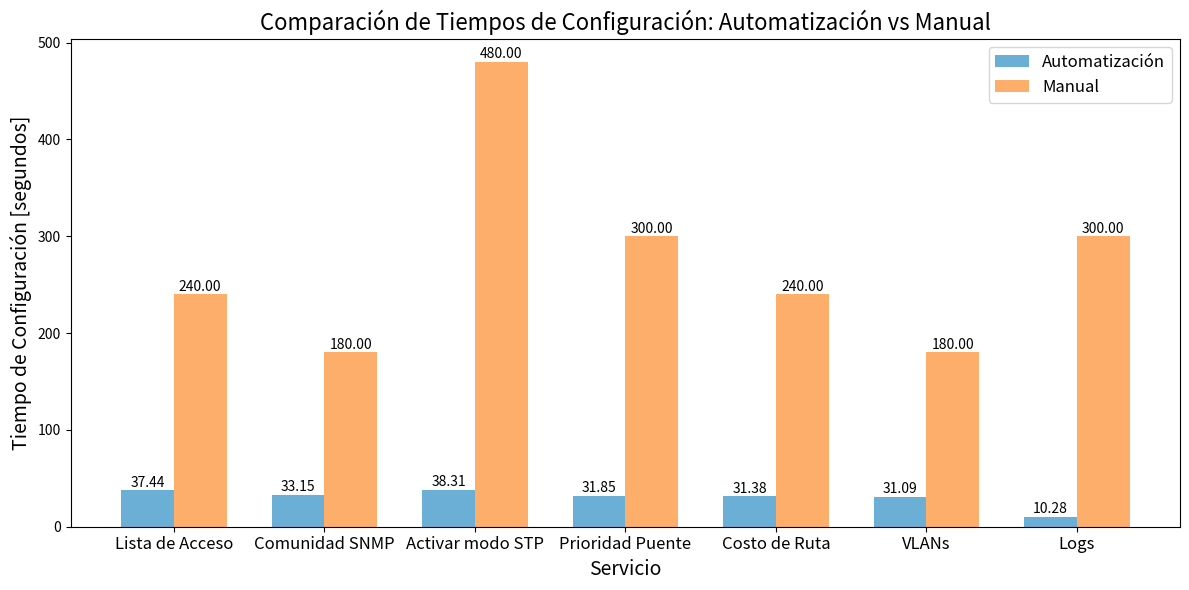

Recreate this plot in Python.
import matplotlib.pyplot as plt
import numpy as np

# Datos
servicios = [
    'Lista de Acceso',
    'Comunidad SNMP',
    'Activar modo STP',
    'Prioridad Puente',
    'Costo de Ruta',
    'VLANs',
    'Logs'
]
tiempo_configuracion_automatica = [
    37.44,
    33.1522,
    38.3089,
    31.85,
    31.38,
    31.088,
    10.2811
]
tiempo_configuracion_manual = [
    240,
    180,
    480,
    300,
    240,
    180,
    300
]

# Colores
colores_automatico = '#6baed6'  # Azul claro
colores_manual = '#fdae6b'  # Naranja claro

# Crear gráfico
fig, ax = plt.subplots(figsize=(12, 6))

# Crear posiciones para las barras
x = np.arange(len(servicios))
width = 0.35

bars_auto = ax.bar(x - width/2, tiempo_configuracion_automatica, width, label='Automatización', color=colores_automatico)
bars_manual = ax.bar(x + width/2, tiempo_configuracion_manual, width, label='Manual', color=colores_manual)

# Etiquetas y título
ax.set_xlabel('Servicio', fontsize=14)
ax.set_ylabel('Tiempo de Configuración [segundos]', fontsize=14)
ax.set_title('Comparación de Tiempos de Configuración: Automatización vs Manual', fontsize=16)
ax.set_xticks(x)
ax.set_xticklabels(servicios, rotation=0, ha='center', fontsize=12)
ax.legend(fontsize=12)

# Mostrar valores en las barras
for bar_auto, bar_manual, valor_auto, valor_manual in zip(bars_auto, bars_manual, tiempo_configuracion_automatica, tiempo_configuracion_manual):
    ax.text(bar_auto.get_x() + bar_auto.get_width() / 2, bar_auto.get_height() + 0.5, f'{valor_auto:.2f}', ha='center', va='bottom', fontsize=10, color='black')
    ax.text(bar_manual.get_x() + bar_manual.get_width() / 2, bar_manual.get_height() + 0.5, f'{valor_manual:.2f}', ha='center', va='bottom', fontsize=10, color='black')

# Eliminar cuadrícula
ax.grid(False)

# Ajustar diseño para evitar recortes de etiquetas
plt.tight_layout()

# Mostrar gráfico
plt.show()
